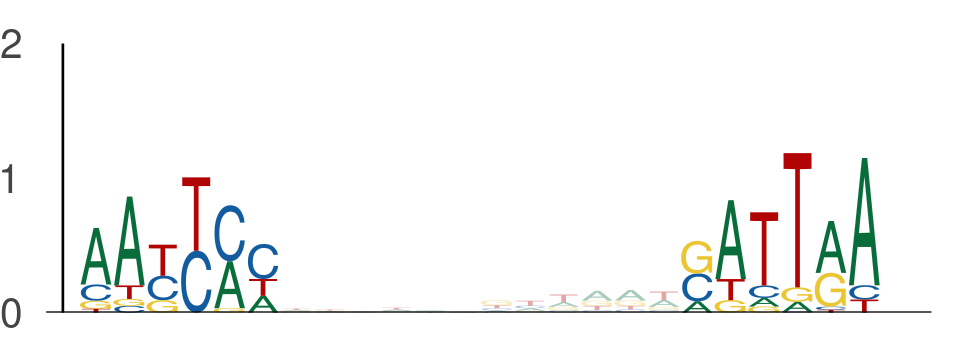

Values plotted in this chart, from the file beside it:
seq_index, start_position, end_position, is_reversed_complement
1702, 66, 72, 0
1702, 84, 90, 0
421, 95, 101, 0
421, 113, 119, 0
1822, 66, 72, 0
1822, 84, 90, 0
4029, 66, 72, 0
4029, 84, 90, 0
636, 88, 94, 0
636, 106, 112, 0
729, 66, 72, 0
729, 84, 90, 0
1049, 12, 18, 0
1049, 30, 36, 0
1170, 72, 78, 0
1170, 90, 96, 0
2782, 115, 121, 0
2782, 133, 139, 0
731, 134, 140, 0
731, 152, 158, 0
6097, 92, 98, 0
6097, 110, 116, 0
3569, 88, 94, 0
3569, 106, 112, 0
5822, 66, 72, 0
5822, 84, 90, 0
437, 66, 72, 0
437, 84, 90, 0
435, 43, 49, 0
435, 61, 67, 0
205, 110, 116, 0
205, 128, 134, 0
3043, 10, 16, 0
3043, 28, 34, 0
2774, 59, 65, 0
2774, 77, 83, 0
5584, 25, 31, 0
5584, 43, 49, 0
144, 36, 42, 0
144, 54, 60, 0
1669, 66, 72, 0
1669, 84, 90, 0
4917, 59, 65, 0
4917, 77, 83, 0
3506, 42, 48, 0
3506, 60, 66, 0
2139, 72, 78, 0
2139, 90, 96, 0
1273, 66, 72, 0
1273, 84, 90, 0
4922, 140, 146, 0
4922, 158, 164, 0
5549, 59, 65, 0
5549, 77, 83, 0
1301, 114, 120, 0
1301, 132, 138, 0
5812, 70, 76, 0
5812, 88, 94, 0
2441, 88, 94, 0
2441, 106, 112, 0
... 1,768 more rows
